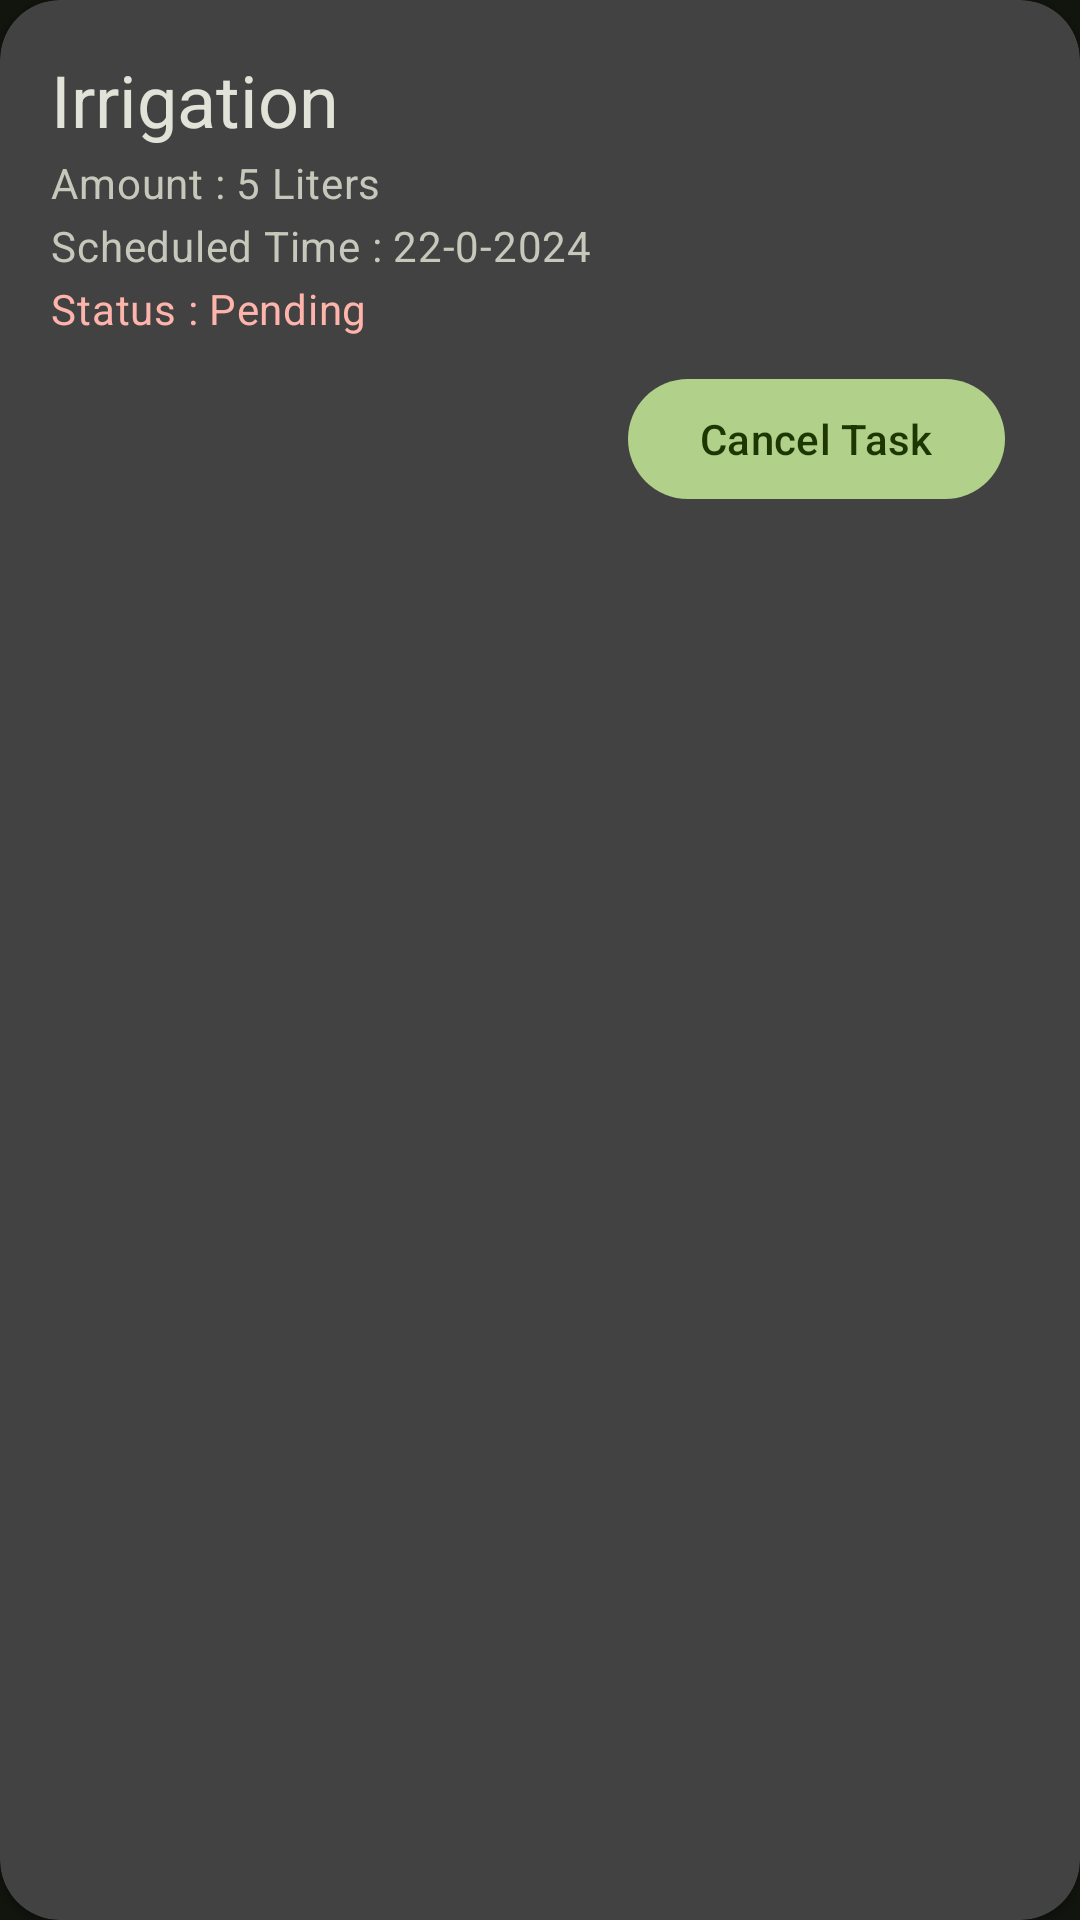

Here is an Android app screen rendered from its layout file. Give the layout XML and the strings, colors and styles it references.
<!-- AndroidManifest.xml: application theme Theme.App -->
<!-- res/layout/task_card.xml -->
<?xml version="1.0" encoding="utf-8"?>
<androidx.cardview.widget.CardView xmlns:android="http://schemas.android.com/apk/res/android"
    android:layout_width="match_parent"
    android:layout_height="wrap_content"
    xmlns:app="http://schemas.android.com/apk/res-auto"
    android:elevation="@dimen/cardElevation"
    android:layout_margin="10dp"
    app:cardCornerRadius="20dp">
    <androidx.constraintlayout.widget.ConstraintLayout
        android:layout_width="match_parent"
        android:layout_height="match_parent"
        android:layout_margin="15dp">
        <TextView
            android:layout_width="match_parent"
            android:layout_height="wrap_content"
            app:layout_constraintTop_toTopOf="parent"
            android:id="@+id/TaskName"
            android:text="Irrigation"
            android:layout_margin="2dp"
            style="@style/MaterialAlertDialog.Material3.Title.Text"/>
        <TextView
            android:layout_width="match_parent"
            android:layout_height="wrap_content"
            android:id="@+id/Amount"
            android:layout_margin="2dp"
            app:layout_constraintTop_toBottomOf="@id/TaskName"
            android:text="Amount : 5 Liters"
            style="@style/MaterialAlertDialog.Material3.Body.Text"/>
        <TextView
            android:layout_width="match_parent"
            android:layout_height="wrap_content"
            android:id="@+id/taskTime"
            android:layout_margin="2dp"
            app:layout_constraintTop_toBottomOf="@id/Amount"
            android:text="Scheduled Time : 22-0-2024"
            style="@style/MaterialAlertDialog.Material3.Body.Text"/>
        <TextView
            android:layout_width="match_parent"
            android:layout_height="wrap_content"
            android:id="@+id/status"
            android:layout_margin="2dp"
            app:layout_constraintTop_toBottomOf="@id/taskTime"
            style="@style/MaterialAlertDialog.Material3.Body.Text"
            android:textColor="@color/md_theme_error"
            android:text="Status : Pending"/>
        <com.google.android.material.button.MaterialButton
            android:layout_width="wrap_content"
            android:layout_height="wrap_content"
            app:layout_constraintTop_toBottomOf="@id/status"
            app:layout_constraintRight_toRightOf="parent"
            android:text="Cancel Task"
            android:layout_margin="10dp"
            android:id="@+id/cancel_button"/>
    </androidx.constraintlayout.widget.ConstraintLayout>
</androidx.cardview.widget.CardView>
<!-- resources referenced by this layout -->
<resources>
  <color name="md_theme_error">#FFB4AB</color>
  <dimen name="cardElevation">50dp</dimen>
  <color name="md_theme_primary">#B1D18A</color>
  <color name="md_theme_onPrimary">#1E3702</color>
  <color name="md_theme_primaryContainer">#344E16</color>
  <color name="md_theme_onPrimaryContainer">#CCEDA4</color>
  <color name="md_theme_secondary">#B4D087</color>
  <color name="md_theme_onSecondary">#223600</color>
  <color name="md_theme_secondaryContainer">#374D13</color>
  <color name="md_theme_onSecondaryContainer">#D0EDA1</color>
  <color name="md_theme_tertiary">#80D5CF</color>
  <color name="md_theme_onTertiary">#003735</color>
  <color name="md_theme_tertiaryContainer">#00504C</color>
  <color name="md_theme_onTertiaryContainer">#9DF1EB</color>
  <color name="md_theme_onError">#690005</color>
  <color name="md_theme_errorContainer">#93000A</color>
  <color name="md_theme_onErrorContainer">#FFDAD6</color>
  <color name="md_theme_background">#12140E</color>
  <color name="md_theme_onBackground">#E2E3D8</color>
  <color name="md_theme_surface">#12140E</color>
  <color name="md_theme_onSurface">#E2E3D8</color>
  <color name="md_theme_surfaceVariant">#44483D</color>
  <color name="md_theme_onSurfaceVariant">#C5C8BA</color>
  <color name="md_theme_outline">#8E9285</color>
  <color name="md_theme_outlineVariant">#44483D</color>
  <color name="md_theme_inverseSurface">#E2E3D8</color>
  <color name="md_theme_inverseOnSurface">#2F312A</color>
  <color name="md_theme_inversePrimary">#4B662C</color>
  <color name="md_theme_primaryFixed">#CCEDA4</color>
  <color name="md_theme_onPrimaryFixed">#0F2000</color>
  <color name="md_theme_primaryFixedDim">#B1D18A</color>
  <color name="md_theme_onPrimaryFixedVariant">#344E16</color>
  <color name="md_theme_secondaryFixed">#D0EDA1</color>
  <color name="md_theme_onSecondaryFixed">#121F00</color>
  <color name="md_theme_secondaryFixedDim">#B4D087</color>
  <color name="md_theme_onSecondaryFixedVariant">#374D13</color>
  <color name="md_theme_tertiaryFixed">#9DF1EB</color>
  <color name="md_theme_onTertiaryFixed">#00201E</color>
  <color name="md_theme_tertiaryFixedDim">#80D5CF</color>
  <color name="md_theme_onTertiaryFixedVariant">#00504C</color>
  <color name="md_theme_surfaceDim">#12140E</color>
  <color name="md_theme_surfaceBright">#373A33</color>
  <color name="md_theme_surfaceContainerLowest">#0C0F09</color>
  <color name="md_theme_surfaceContainerLow">#1A1C16</color>
  <color name="md_theme_surfaceContainer">#1E201A</color>
  <color name="md_theme_surfaceContainerHigh">#282B24</color>
  <color name="md_theme_surfaceContainerHighest">#33362E</color>
</resources>
